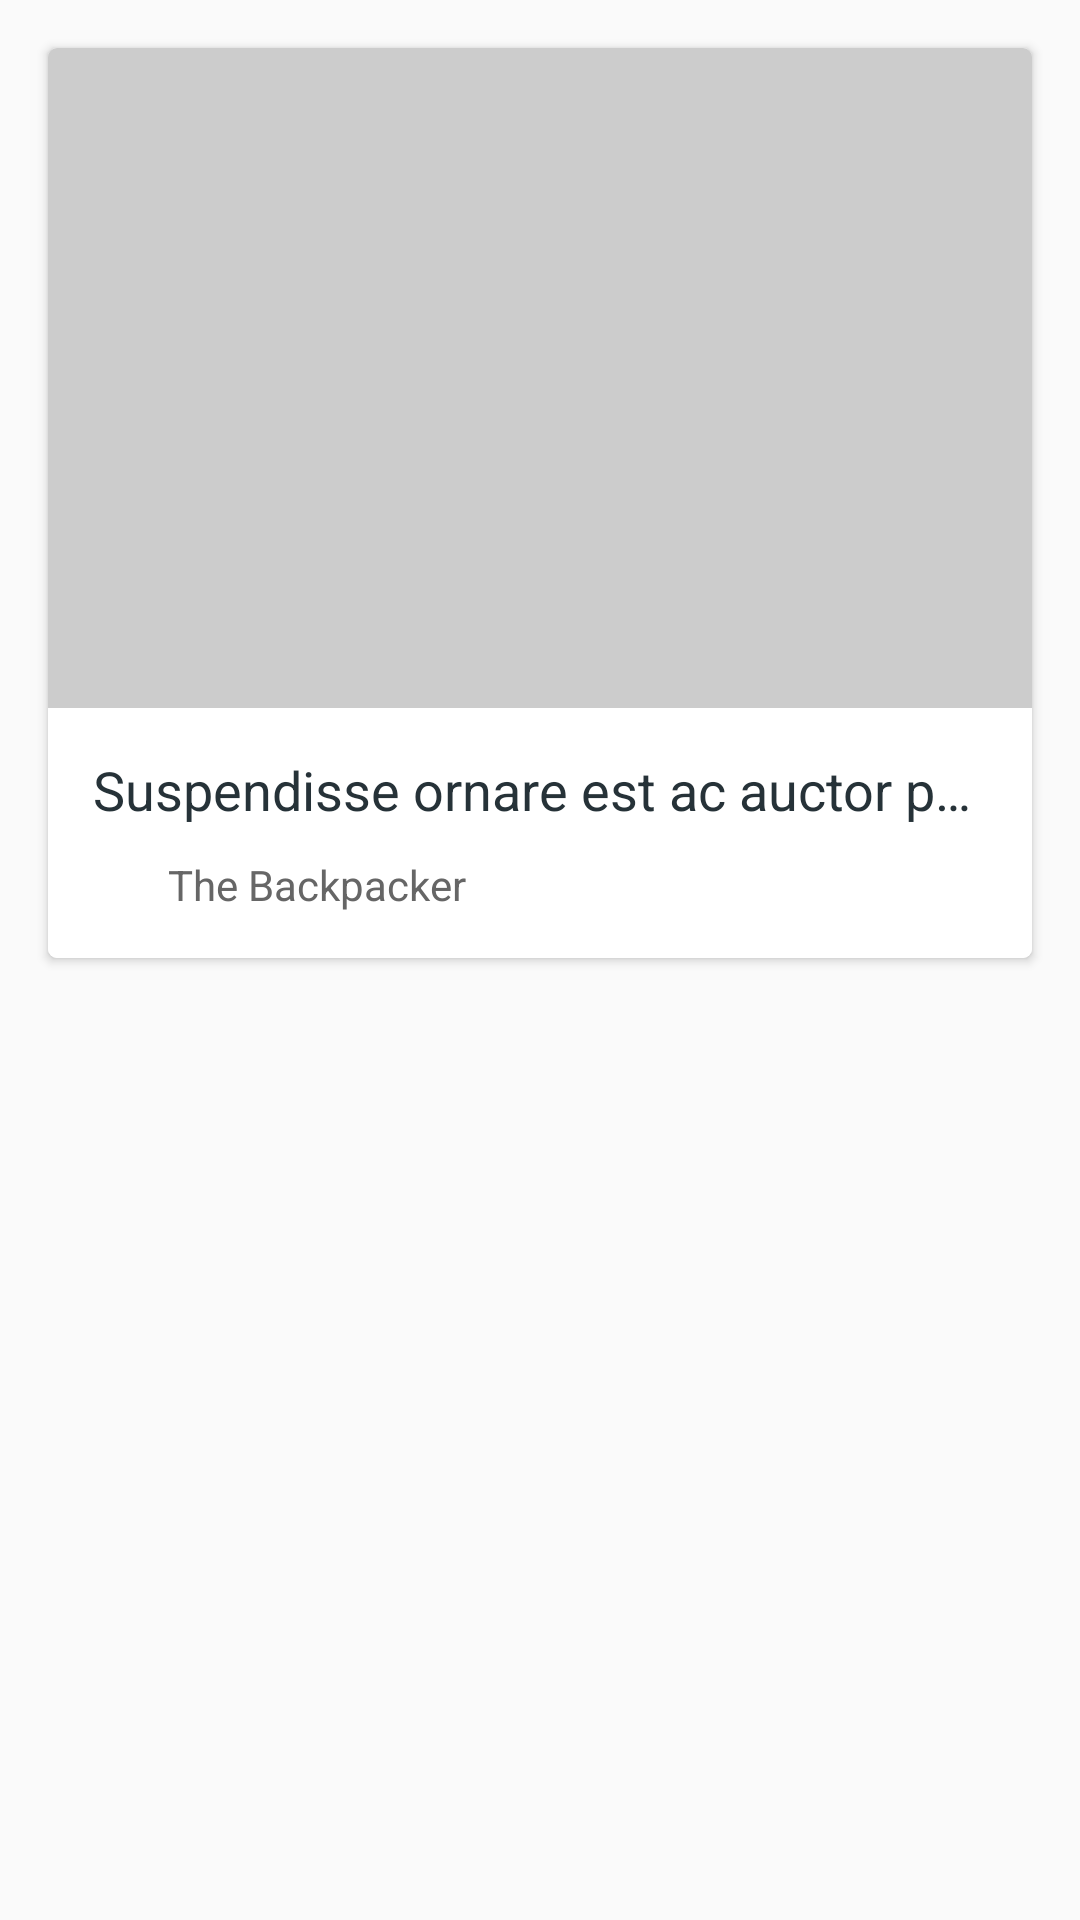

Produce the Android XML layout that renders to this screen, including the resource entries it uses.
<!-- AndroidManifest.xml: application theme AppTheme -->
<!-- res/layout/activity_slider.xml -->
<?xml version="1.0" encoding="utf-8"?>
<androidx.constraintlayout.widget.ConstraintLayout xmlns:android="http://schemas.android.com/apk/res/android"
    xmlns:app="http://schemas.android.com/apk/res-auto"
    xmlns:tools="http://schemas.android.com/tools"
    android:layout_width="match_parent"
    android:layout_height="match_parent"
    tools:context=".ui.SliderActivity">

    <androidx.cardview.widget.CardView
        android:layout_width="match_parent"
        android:layout_height="wrap_content"
        app:cardCornerRadius="3dp"
        android:layout_margin="16dp"
        app:cardElevation="2dp"
        app:layout_constraintEnd_toEndOf="parent"
        app:layout_constraintStart_toStartOf="parent"
        app:layout_constraintTop_toTopOf="parent">

        <LinearLayout
            android:layout_width="match_parent"
            android:layout_height="wrap_content"
            android:orientation="vertical">

            <androidx.viewpager.widget.ViewPager
                android:id="@+id/pager"
                android:layout_width="match_parent"
                android:layout_height="220dp"
                android:background="#cccccc"
                android:foreground="#1A000000" />

            <LinearLayout
                android:layout_width="match_parent"
                android:layout_height="wrap_content"
                android:background="@android:color/white"
                android:orientation="vertical"
                android:paddingLeft="15dp"
                android:paddingTop="15dp"
                android:paddingRight="15dp"
                android:paddingBottom="15dp">

                <TextView
                    android:id="@+id/title"
                    android:layout_width="wrap_content"
                    android:layout_height="wrap_content"
                    android:maxLines="1"
                    android:singleLine="true"
                    android:text="Suspendisse ornare est ac auctor pulvinar"
                    android:textAppearance="@style/TextAppearance.AppCompat.Medium"
                    android:textColor="#263238" />

                <LinearLayout
                    android:layout_width="match_parent"
                    android:layout_height="wrap_content"
                    android:layout_marginTop="10dp"
                    android:gravity="bottom"
                    android:orientation="horizontal">

                    <LinearLayout
                        android:layout_width="wrap_content"
                        android:layout_height="wrap_content"
                        android:gravity="center"
                        android:orientation="horizontal">

                        <ImageView
                            android:layout_width="15dp"
                            android:layout_height="15dp"
                            android:layout_marginEnd="10dp"
                            android:layout_marginRight="10dp"
                            app:srcCompat="@drawable/ic_baseline_ac_unit_24"
                            app:tint="#666666" />

                        <TextView
                            android:id="@+id/brief"
                            android:layout_width="wrap_content"
                            android:layout_height="wrap_content"
                            android:text="The Backpacker"
                            android:textAppearance="@style/TextAppearance.AppCompat.Small"
                            android:textColor="#666666" />

                    </LinearLayout>

                    <View
                        android:layout_width="0dp"
                        android:layout_height="0dp"
                        android:layout_weight="1" />

                    <LinearLayout
                        android:id="@+id/layout_dots"
                        android:layout_width="wrap_content"
                        android:layout_height="wrap_content"
                        android:gravity="center"
                        android:orientation="horizontal" />

                </LinearLayout>

            </LinearLayout>

        </LinearLayout>

    </androidx.cardview.widget.CardView>


</androidx.constraintlayout.widget.ConstraintLayout>
<!-- resources referenced by this layout -->
<resources>
  <style name="AppTheme" parent="Theme.AppCompat.Light.NoActionBar">
          
          <item name="colorPrimary">@color/colorPrimary</item>
          <item name="colorPrimaryDark">@color/colorPrimaryDark</item>
          <item name="colorAccent">@color/colorAccent</item>
          <item name="android:windowLayoutInDisplayCutoutMode">
              shortEdges 
          </item>
      </style>
  <color name="colorPrimary">#3F51B5</color>
  <color name="colorPrimaryDark">#303F9F</color>
  <color name="colorAccent">#FF4081</color>
</resources>
